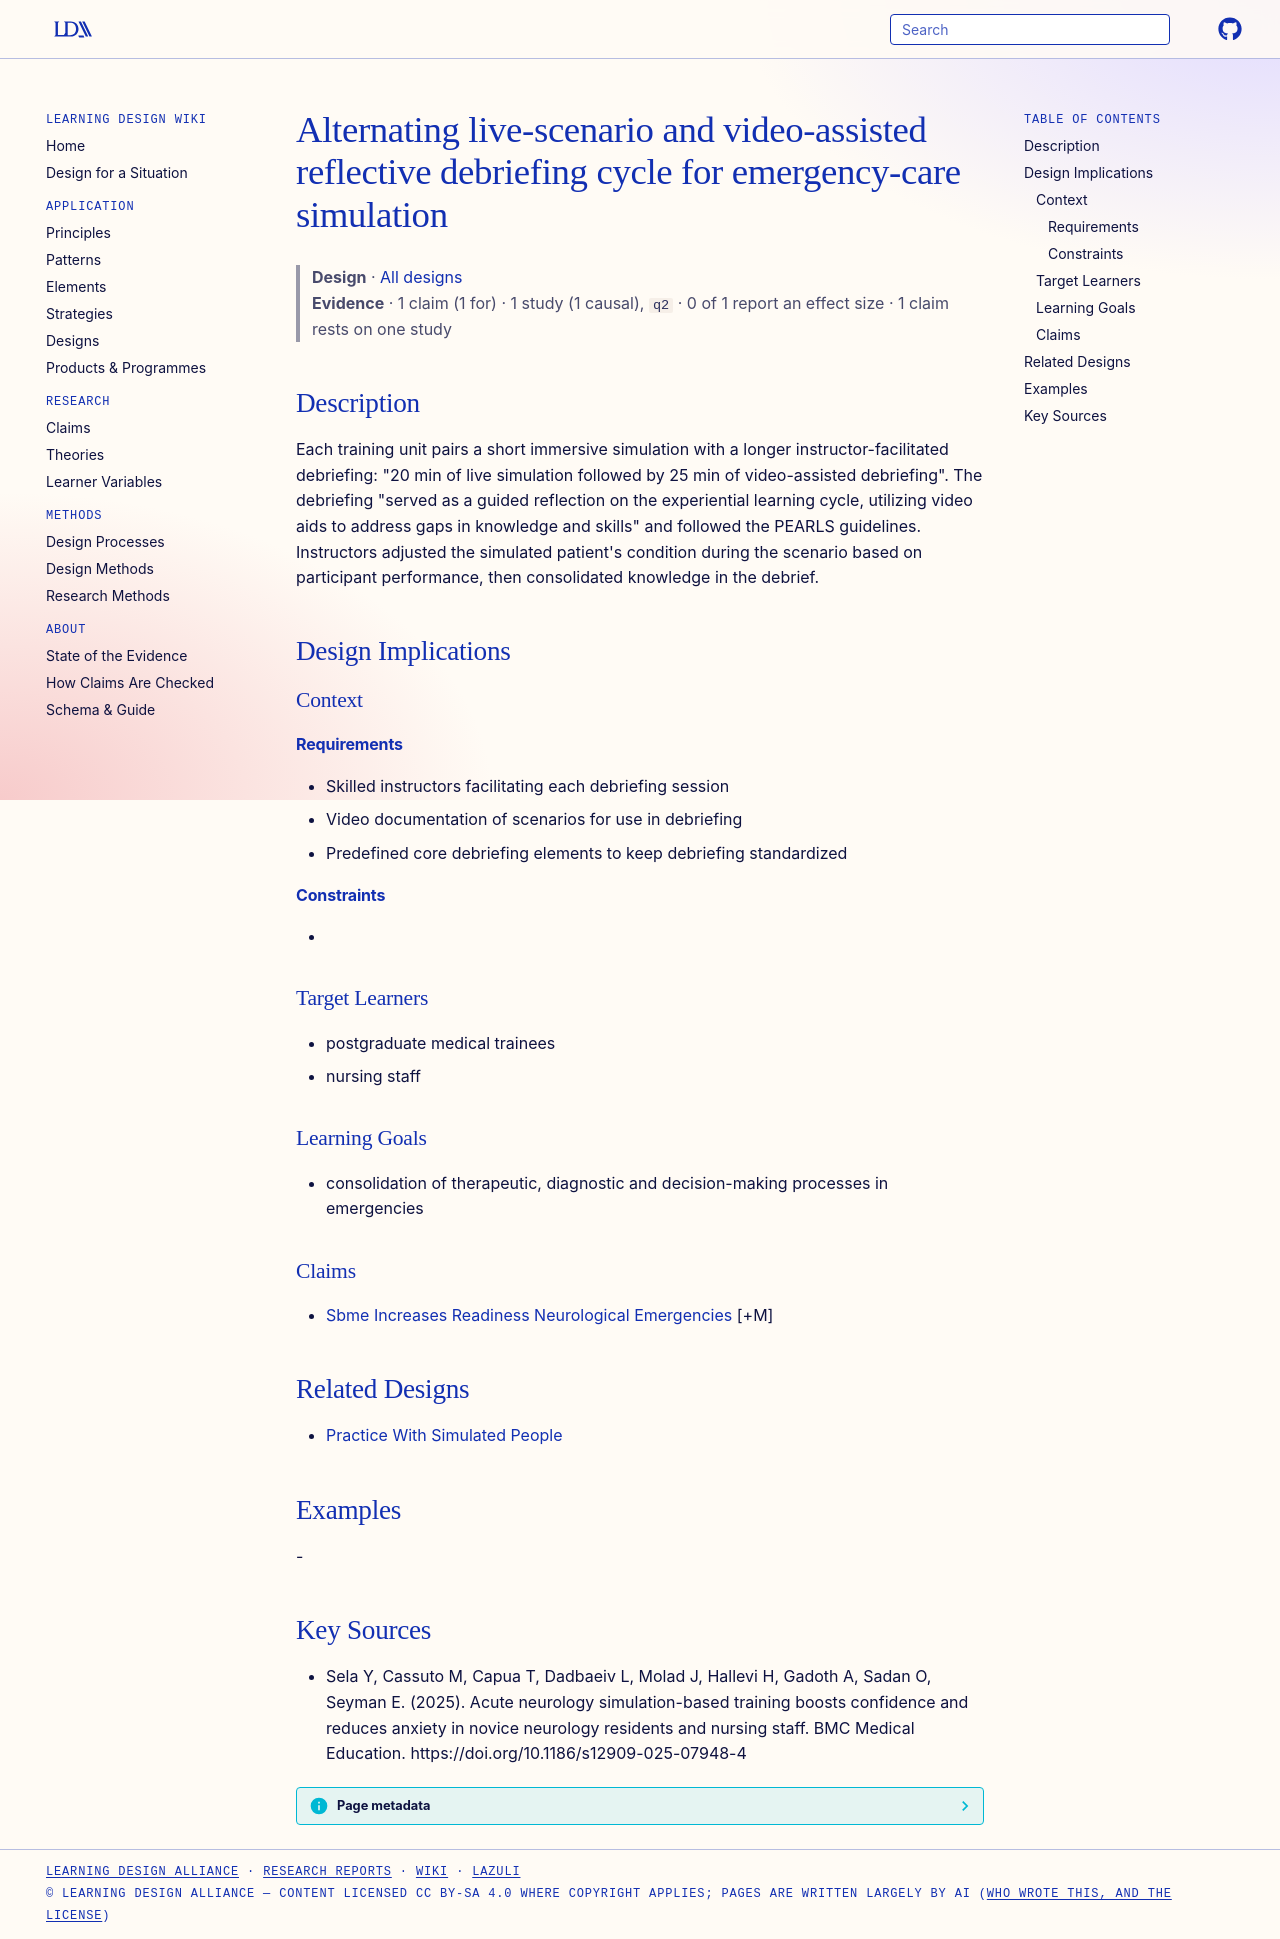

repository: Learning-Design-Alliance/learning-wiki · page: designs/scenario-debrief-cycle-simulation/index.html · generator: mkdocs

---
type: design
id: scenario-debrief-cycle-simulation
title: Alternating live-scenario and video-assisted reflective debriefing cycle for emergency-care simulation
description: "Each training unit pairs a short immersive simulation with a longer instructor-facilitated debriefing: \"20 min of live simulation followed by 25 min of video-assisted debriefing\"."
status: review
generated:
  by: "process:settle-candidates"
  at: 2026-11-06
sources:
  - id: sela-y-2025
    resource: "https://doi.org/10.1186/s12909-025-07948-4"
    title: "Sela Y, Cassuto M, Capua T, Dadbaeiv L, Molad J, Hallevi H, Gadoth A, Sadan O, Seyman E. (2025). Acute neurology simulation-based training boosts confidence and reduces anxiety in novice neurology residents and nursing staff. BMC Medical Education. https://doi.org/10.1186/s12909-025-07948-4"
    author: Sela Y, Cassuto M, Capua T, Dadbaeiv L, Molad J, Hallevi H, Gadoth A, Sadan O, Seyman E
---

# Alternating live-scenario and video-assisted reflective debriefing cycle for emergency-care simulation

> **Design** · [All designs](index.md)
> **Evidence** · 1 claim (1 for) · 1 study (1 causal), `q2` · 0 of 1 report an effect size · 1 claim rests on one study

## Description
Each training unit pairs a short immersive simulation with a longer instructor-facilitated debriefing: "20 min of live simulation followed by 25 min of video-assisted debriefing". The debriefing "served as a guided reflection on the experiential learning cycle, utilizing video aids to address gaps in knowledge and skills" and followed the PEARLS guidelines. Instructors adjusted the simulated patient's condition during the scenario based on participant performance, then consolidated knowledge in the debrief.

## Design Implications

### Context
#### Requirements
- Skilled instructors facilitating each debriefing session
- Video documentation of scenarios for use in debriefing
- Predefined core debriefing elements to keep debriefing standardized
#### Constraints
- 

### Target Learners
- postgraduate medical trainees
- nursing staff

### Learning Goals
- consolidation of therapeutic, diagnostic and decision-making processes in emergencies

### Claims
- [Sbme Increases Readiness Neurological Emergencies](../claims/sbme-increases-readiness-neurological-emergencies.md) [+M]

## Related Designs
- [Practice With Simulated People](../patterns/practice-with-simulated-people.md)

## Examples
-

## Key Sources
- Sela Y, Cassuto M, Capua T, Dadbaeiv L, Molad J, Hallevi H, Gadoth A, Sadan O, Seyman E. (2025). Acute neurology simulation-based training boosts confidence and reduces anxiety in novice neurology residents and nursing staff. BMC Medical Education. https://doi.org/10.1186/s12909-025-07948-4
